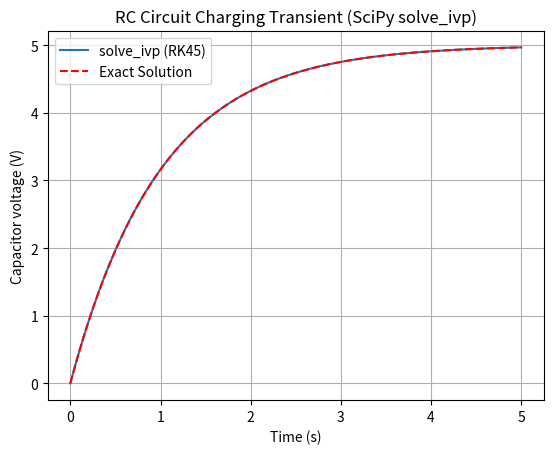

Write the Python code that produced this figure. (Note: this script raises an exception after producing the figure.)
import numpy as np
from scipy.integrate import solve_ivp
import matplotlib.pyplot as plt

Vs = 5.0        
R = 1000.0      
C = 0.001      
V0 = 0.0        

def rc_circuit(t, V):
    return [(Vs - V[0]) / (R * C)]

t_eval = np.linspace(0, 5, 200)
solution = solve_ivp(
    rc_circuit,
    (0, 5),
    [V0],
    t_eval=t_eval,
    rtol=1e-9,
    atol=1e-11
)

exact = Vs * (1 - np.exp(-solution.t / (R * C)))

print("Solver success:", solution.success)
print(f"Capacitor voltage at 5 s: {solution.y[0, -1]:.4f} V")
print(f"Maximum error against exact solution: {np.max(np.abs(solution.y[0] - exact)):.3e} V")

plt.plot(solution.t, solution.y[0], label="solve_ivp (RK45)")
plt.plot(solution.t, exact, linestyle="--", label="Exact Solution", color="red")
plt.xlabel("Time (s)")
plt.ylabel("Capacitor voltage (V)")
plt.title("RC Circuit Charging Transient (SciPy solve_ivp)")
plt.legend()
plt.grid(True)
plt.savefig("starter/task_18_rc_circuit.png")
plt.show()
